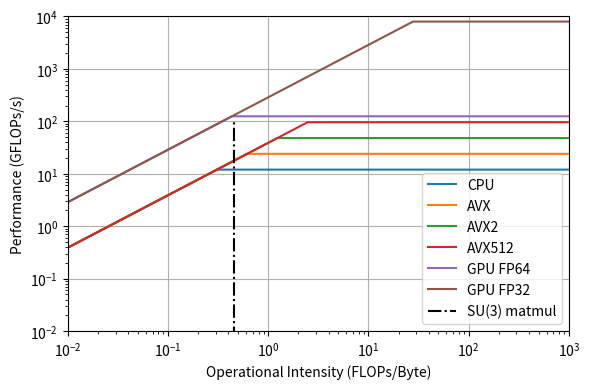

Generate this figure with matplotlib:
import numpy as np
import matplotlib.pyplot as plt

labels = ["CPU", "AVX", "AVX2", "AVX512", "GPU FP64", "GPU FP32"]

# Roofline parameters for phase II
peak_performances = np.array([12, 12*2, 12*4, 12*8, 124.8, 7987.2])  # in GFlops/s
memory_bandwidths = np.array([39, 39, 39, 39, 288, 288])  # in GB/s

# Operational intensities (FLOPs/Byte)
ops_intensity = peak_performances / memory_bandwidths
print(ops_intensity)

# Create the log-log roofline plot
plt.figure(figsize=(6, 4))

# Plot roofline
for i in range(len(peak_performances)):
    x = np.linspace(0.001,  2**10, 100000)

    y = np.minimum(x*memory_bandwidths[i], peak_performances[i])
    plt.plot(x, y, label=labels[i])

# add su3matmat
plt.vlines(0.4583, 0.001, 100, linestyles='dashdot', colors="black", label="SU(3) matmul")

# Add labels and legend
plt.xlabel('Operational Intensity (FLOPs/Byte)')
plt.ylabel('Performance (GFLOPs/s)')
plt.ylim([1e-2, 1e4])
plt.xlim([1e-2, 1e3])
plt.xscale('log')
plt.yscale('log')
plt.legend()

# Show plot
plt.grid(True)
plt.tight_layout()
plt.savefig("roofline.pdf")
